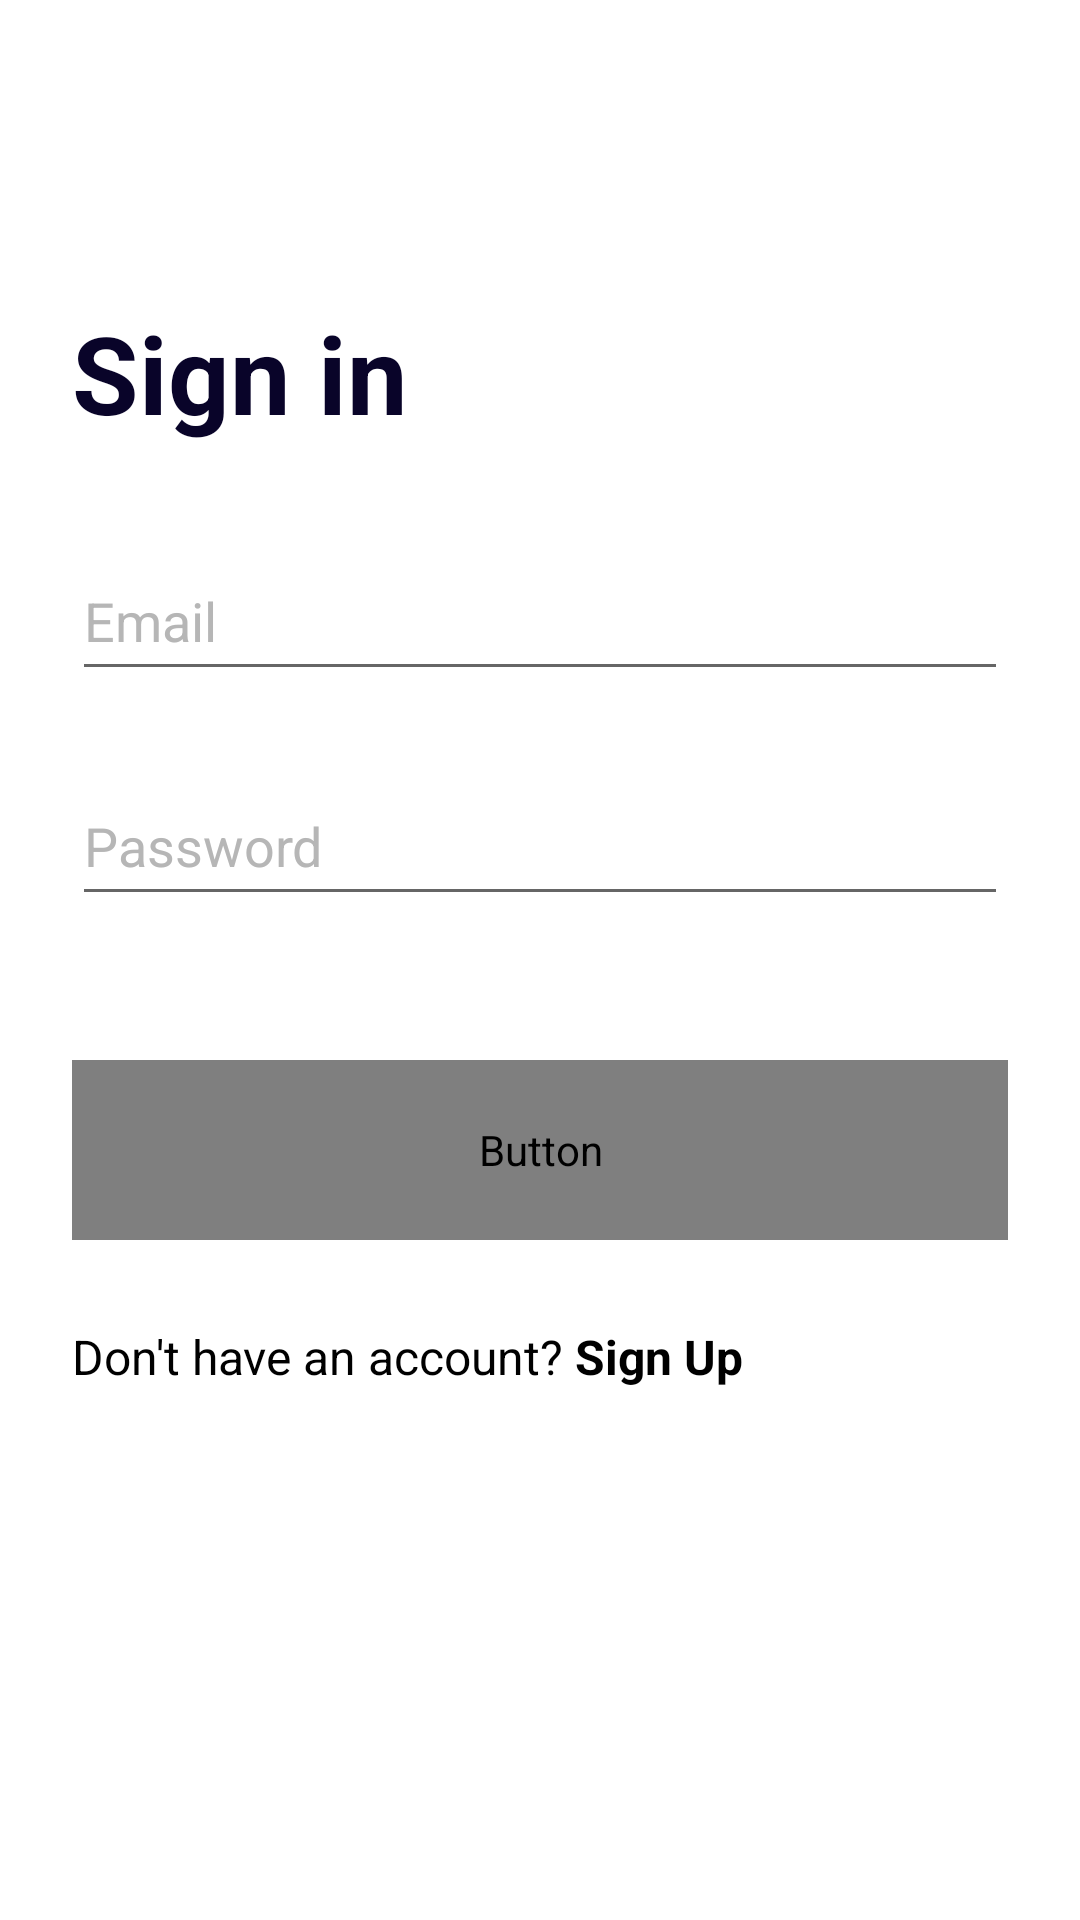

Layout XML and referenced resources for this Android screen:
<!-- AndroidManifest.xml: application theme Theme.MadHackAgon -->
<!-- res/layout/activity_signin.xml -->
<?xml version="1.0" encoding="utf-8"?>
<androidx.constraintlayout.widget.ConstraintLayout xmlns:android="http://schemas.android.com/apk/res/android"
    xmlns:app="http://schemas.android.com/apk/res-auto"
    android:layout_width="match_parent"
    android:layout_height="match_parent"
    android:background="#ffffff">

    <LinearLayout
        android:layout_width="match_parent"
        android:layout_height="wrap_content"
        android:layout_marginTop="100dp"
        android:orientation="vertical"
        android:paddingStart="24dp"
        android:paddingEnd="24dp"
        app:layout_constraintTop_toTopOf="parent">

        <TextView
            android:id="@+id/textViewSignIn"
            android:layout_width="match_parent"
            android:layout_height="wrap_content"
            android:text="@string/title_signin"
            android:textAlignment="viewStart"
            android:textColor="@color/background_dark"
            android:textSize="36sp"
            android:textStyle="bold" />

        <EditText
            android:id="@+id/textFieldSignInEmail"
            android:layout_width="match_parent"
            android:layout_height="50dp"
            android:layout_marginTop="32dp"
            android:autofillHints=""
            android:ems="10"
            android:hint="@string/prompt_email"
            android:inputType="textEmailAddress"
            android:textColor="@color/black"
            android:textColorHint="@color/grey" />

        <EditText
            android:id="@+id/textFieldSignInPassword"
            android:layout_width="match_parent"
            android:layout_height="50dp"
            android:layout_marginTop="25dp"
            android:autofillHints=""
            android:ems="10"
            android:hint="@string/prompt_password"
            android:inputType="textPassword"
            android:textColorHint="@color/grey" />

        <Button
            android:id="@+id/btnSignIn"
            style="@style/Widget.Material3.Button.TextButton"
            android:layout_width="match_parent"
            android:layout_height="60dp"
            android:layout_marginTop="48dp"
            android:backgroundTintMode="screen"
            android:checkable="false"
            android:fontFamily="@font/ibmplex_mono_semibold"
            android:text="@string/action_signin"
            android:textAllCaps="false"
            android:textColor="@color/white"
            android:textSize="18sp"
            android:textStyle="normal"
            app:backgroundTint="@color/background_dark"
            app:cornerRadius="8dp"
            app:rippleColor="@color/dark_grey" />

        <LinearLayout
            android:layout_width="match_parent"
            android:layout_height="match_parent"
            android:layout_marginTop="24dp"
            android:orientation="horizontal"
            android:textAlignment="center">

            <TextView
                android:id="@+id/textViewNoAccount"
                android:layout_width="wrap_content"
                android:layout_height="wrap_content"
                android:clickable="false"
                android:text="@string/no_account"
                android:textAlignment="center"
                android:textColor="@color/black"
                android:textSize="16sp" />

            <TextView
                android:id="@+id/linkSignUp"
                android:layout_width="wrap_content"
                android:layout_height="wrap_content"
                android:clickable="true"
                android:focusable="true"
                android:padding="4dp"
                android:text="@string/action_signup"
                android:textColor="@color/black"
                android:textSize="16sp"
                android:textStyle="bold" />

        </LinearLayout>

    </LinearLayout>

</androidx.constraintlayout.widget.ConstraintLayout>
<!-- resources referenced by this layout -->
<resources>
  <color name="background_dark">#FF090429</color>
  <color name="black">#FF000000</color>
  <color name="dark_grey">#FF777777</color>
  <color name="grey">#FFB6B6B6</color>
  <color name="white">#FFFFFFFF</color>
  <string name="action_signin">Sign In</string>
  <string name="action_signup">Sign Up</string>
  <string name="no_account">Don\'t have an account? </string>
  <string name="prompt_email">Email</string>
  <string name="prompt_password">Password</string>
  <string name="title_signin">Sign in</string>
  <style name="Theme.MadHackAgon" parent="Theme.MaterialComponents.DayNight.DarkActionBar">
          
          <item name="colorPrimary">@color/blue_primary</item>
          <item name="colorPrimaryVariant">@color/blue_secondary</item>
          <item name="colorOnPrimary">@color/black</item>
          
          <item name="colorSecondary">@color/background_dark</item>
          <item name="colorOnSecondary">@color/white</item>
          
          <item name="android:statusBarColor">@color/background_dark</item>
          
      </style>
  <color name="blue_primary">#FF02A8E1</color>
  <color name="blue_secondary">#FF54C5F7</color>
</resources>
